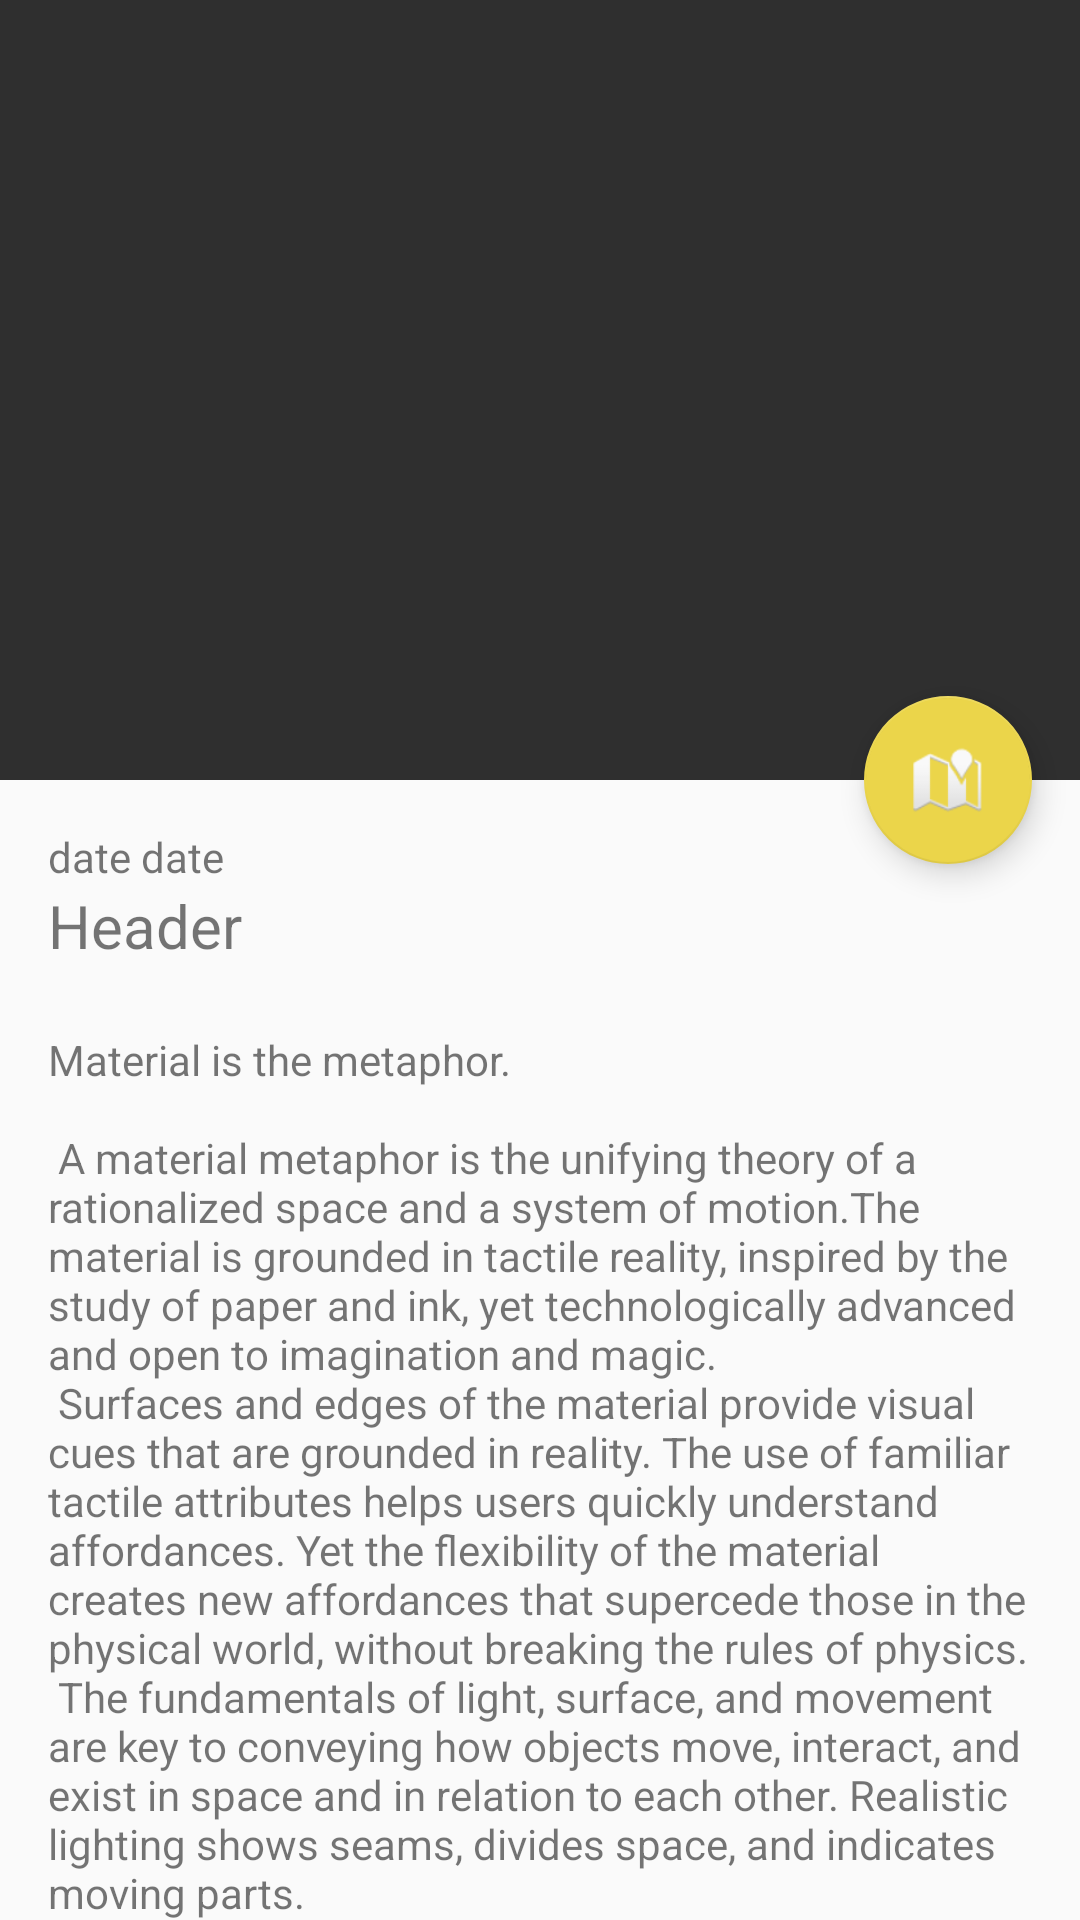

Here is an Android app screen rendered from its layout file. Give the layout XML and the strings, colors and styles it references.
<!-- AndroidManifest.xml: activity theme AppTheme.NoActionBar -->
<!-- res/layout/activity_event_detail.xml -->
<?xml version="1.0" encoding="utf-8"?>
<android.support.design.widget.CoordinatorLayout xmlns:android="http://schemas.android.com/apk/res/android"
    xmlns:app="http://schemas.android.com/apk/res-auto"
    xmlns:tools="http://schemas.android.com/tools"
    android:layout_width="match_parent"
    android:layout_height="match_parent"
    android:fitsSystemWindows="true"
    tools:context="com.example.warelication.eventdetail.EventDetailActivity">

    <android.support.design.widget.AppBarLayout
        android:id="@+id/app_bar"
        android:layout_width="match_parent"
        android:layout_height="260dp"
        android:fitsSystemWindows="true"
        android:theme="@style/AppTheme.AppBarOverlay">

        <android.support.design.widget.CollapsingToolbarLayout
            android:id="@+id/toolbar_layout"
            android:layout_width="match_parent"
            android:layout_height="match_parent"
            android:fitsSystemWindows="true"
            app:contentScrim="?attr/colorPrimary"
            app:layout_scrollFlags="scroll|exitUntilCollapsed">


            <ImageView
                android:id="@+id/event_detail_image"
                android:layout_width="match_parent"
                android:layout_height="match_parent" />

            <android.support.v7.widget.Toolbar
                android:id="@+id/toolbar"
                android:layout_width="match_parent"
                app:layout_scrollFlags="scroll|enterAlways"
                android:layout_height="?attr/actionBarSize"
                app:popupTheme="@style/ThemeOverlay.AppCompat.Light"
                app:layout_collapseMode="pin" />

        </android.support.design.widget.CollapsingToolbarLayout>
    </android.support.design.widget.AppBarLayout>

    <include layout="@layout/content_event_detail" />

    <android.support.design.widget.FloatingActionButton
        android:id="@+id/fab"
        android:layout_width="wrap_content"
        android:layout_height="wrap_content"
        android:layout_margin="@dimen/fab_margin"
        app:layout_anchor="@id/app_bar"
        app:layout_anchorGravity="bottom|end"
        app:srcCompat="@android:drawable/ic_dialog_map" />

</android.support.design.widget.CoordinatorLayout>
<!-- res/layout/content_event_detail.xml (included above) -->
<?xml version="1.0" encoding="utf-8"?>
<android.support.v4.widget.NestedScrollView xmlns:android="http://schemas.android.com/apk/res/android"
    xmlns:app="http://schemas.android.com/apk/res-auto"
    xmlns:tools="http://schemas.android.com/tools"
    android:layout_width="match_parent"
    android:layout_height="match_parent"
    android:layout_margin="@dimen/text_margin"
    app:layout_behavior="@string/appbar_scrolling_view_behavior"
    tools:context="com.example.warelication.eventdetail.EventDetailActivity"
    tools:showIn="@layout/activity_event_detail">

    <LinearLayout
        android:layout_width="match_parent"
        android:layout_height="match_parent"
        android:orientation="vertical">
    <TextView
        android:id="@+id/event_detail_date"
        android:layout_width="match_parent"
        android:layout_height="wrap_content"
        android:text="date date"

        />
    <TextView
        android:id="@+id/event_detail_title"
        android:layout_width="match_parent"
        android:layout_height="wrap_content"
        android:text="Header"
        android:textSize="20sp"
        />

        <TextView
            android:id="@+id/event_detail_location"
            android:layout_width="match_parent"
            android:layout_height="wrap_content"
            android:textSize="16sp"
            />
    <TextView
        android:id="@+id/event_detail_description"
        android:layout_width="wrap_content"
        android:layout_height="wrap_content"
        android:text="@string/large_text" />

    </LinearLayout>
</android.support.v4.widget.NestedScrollView>
<!-- resources referenced by this layout -->
<resources>
  <dimen name="fab_margin">16dp</dimen>
  <dimen name="text_margin">16dp</dimen>
</resources>
